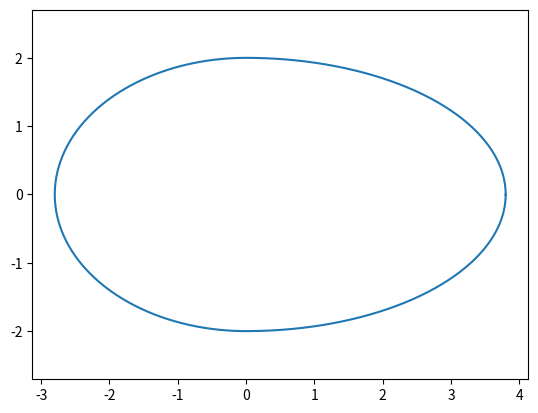

Reproduce this figure in Python.
# -- coding = utf-8 --

import numpy as np
import matplotlib.pyplot as plt

r = 2.0
a,b = (0., 0.)

theta = np.arange(0, 2*np.pi, 0.01)

x = a + 1.3 * r * np.cos(theta)
y = b + r * np.sin(theta)
z = np.cos(theta)
x1 = a + 1.8 * r * np.cos(theta)
x_egg = []
for i in z:
    if i < 0:
        x_egg.append(a + 1.4 * r * i)
    else:
        x_egg.append(a + 1.9 * r * i)
fig = plt.figure() 
axes = fig.add_subplot(111) 

# axes.plot(x, y)
# axes.plot(x1, y)
axes.plot(x_egg,y)
axes.axis('equal')
plt.show()

'''
import matplotlib.pyplot as plt
from matplotlib.patches import Ellipse

fig = plt.figure(0)
ax = fig.add_subplot(111, aspect='equal')
e = Ellipse(xy = (0,2), width = 1.81 * 2, height = 0.94 * 2, angle = 27.6)
ax.add_artist(e)

e.set_facecolor("blue")
plt.xlim(-2, 2)
plt.ylim(0.5, 3.5)
ax.grid(True)
[redacted]

plt.show()
'''
